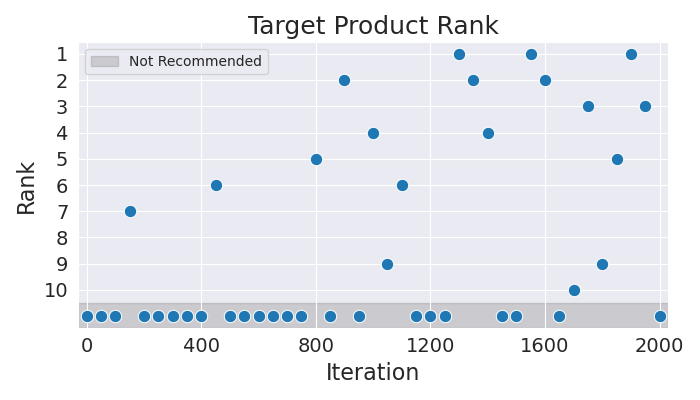

Source data for this figure (header and first rows):
Iteration, Rank
0, 11
50, 11
100, 11
150, 7
200, 11
250, 11
300, 11
350, 11
400, 11
450, 6
500, 11
550, 11
600, 11
650, 11
700, 11
750, 11
800, 5
850, 11
900, 2
950, 11
1000, 4
1050, 9
1100, 6
1150, 11
1200, 11
1250, 11
1300, 1
1350, 2
1400, 4
1450, 11
1500, 11
1550, 1
1600, 2
1650, 11
1700, 10
1750, 3
1800, 9
1850, 5
1900, 1
1950, 3
2000, 11
